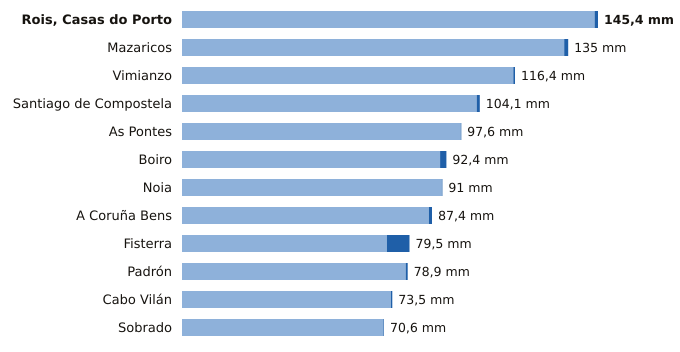

The table this chart was drawn from, first rows:
estacion, provincia, indicativo, mm_6_dias_anteriores, mm_hoy, mm_7_dias, horas_de_hoy
Rois, Casas do Porto, A Coruña, 1476R, 144.2, 1.2, 145.4, 10
Mazaricos, A Coruña, 1406X, 133.6, 1.4, 135.0, 11
Vimianzo, A Coruña, 1399, 115.8, 0.6, 116.4, 8
Santiago de Compostela, A Coruña, 1475X, 103.0, 1.1, 104.1, 12
As Pontes, A Coruña, 1363X, 97.4, 0.2, 97.6, 10
Boiro, A Coruña, 1442U, 90.2, 2.2, 92.4, 10
Noia, A Coruña, 1435C, 90.8, 0.2, 91.0, 9
A Coruña Bens, A Coruña, 1387D, 86.3, 1.1, 87.4, 12
Fisterra, A Coruña, 1400, 71.6, 7.9, 79.5, 12
Padrón, A Coruña, 1473A, 78.2, 0.7, 78.9, 12
Cabo Vilán, A Coruña, 1393, 73.0, 0.5, 73.5, 12
Sobrado, A Coruña, 1410X, 70.4, 0.2, 70.6, 8
